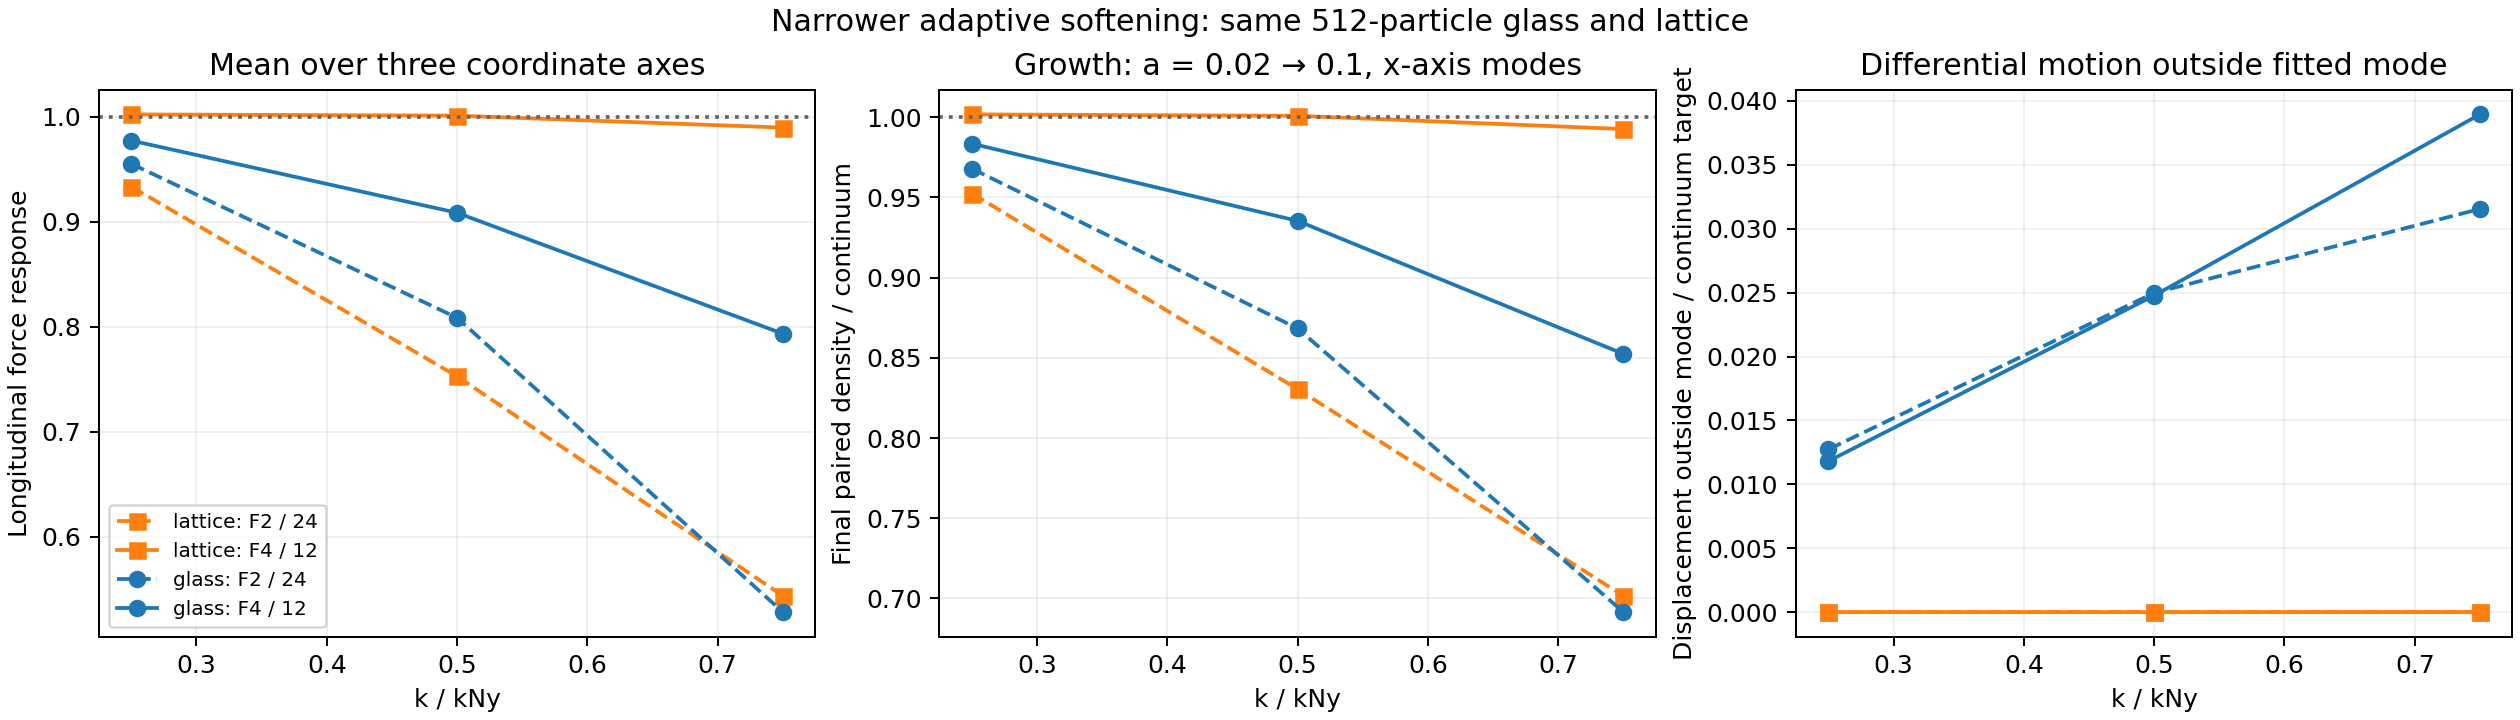

Values plotted in this chart, from the file beside it:
load, mode_x, mode_y, mode_z, k_over_nyquist, previous_density_ratio, current_density_ratio, density_ratio_change, previous_growth_deficit, current_growth_deficit, fraction_of_previous_deficit_remaining, previous_nonmode_relative_rms, current_nonmode_relative_rms
lattice, 1, 0, 0, 0.25, 0.9524, 1.002, 0.04932, 0.04756, -0.001759, -0.03698, 1.1340592915029526e-05, 1.3552126812290832e-05
lattice, 2, 0, 0, 0.5, 0.8304, 1.001, 0.1704, 0.1696, -0.0008711, -0.005137, 1.1711431858083501e-05, 1.1941015640014603e-05
lattice, 3, 0, 0, 0.75, 0.7016, 0.9926, 0.291, 0.2984, 0.007375, 0.02472, 1.394604900209058e-05, 1.63266463071218e-05
glass, 1, 0, 0, 0.25, 0.9679, 0.9835, 0.01558, 0.03208, 0.01651, 0.5145, 0.01274, 0.01182
glass, 2, 0, 0, 0.5, 0.8683, 0.9354, 0.06704, 0.1317, 0.06465, 0.4909, 0.02498, 0.02477
glass, 3, 0, 0, 0.75, 0.6915, 0.8524, 0.1609, 0.3085, 0.1476, 0.4784, 0.03155, 0.03894
